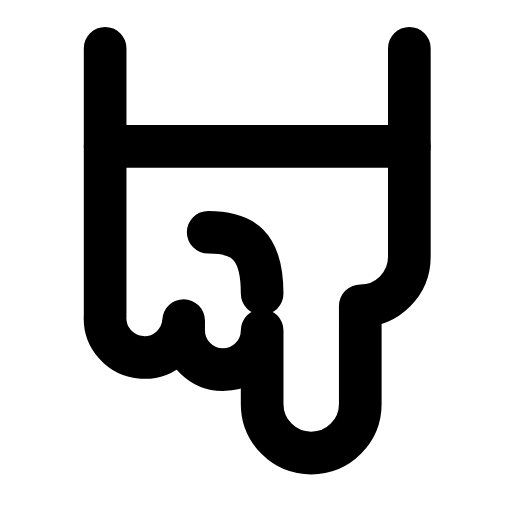
t = 0.00 s
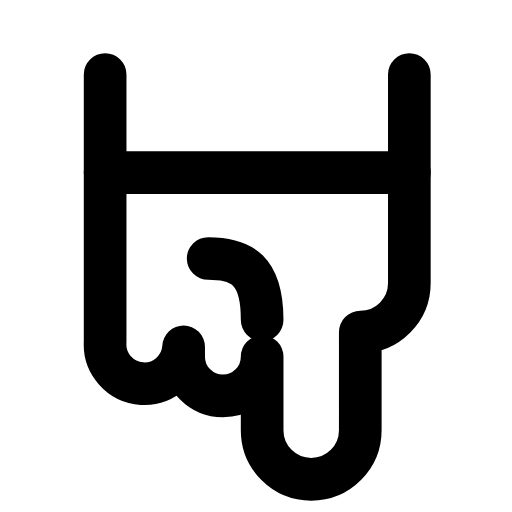
t = 0.23 s
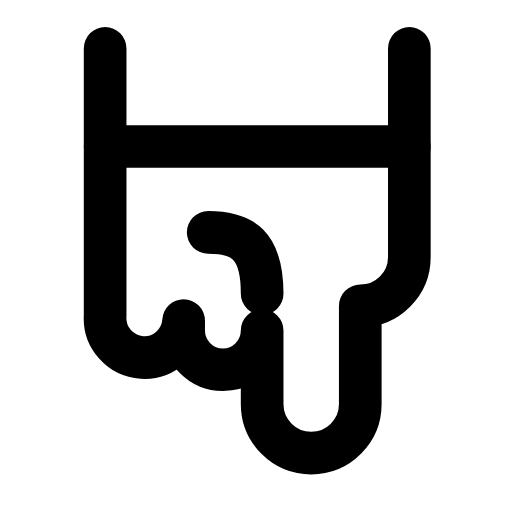
t = 0.47 s
t = 0.68 s: frame unchanged from t = 0.00 s, image omitted
t = 0.92 s: frame unchanged from t = 0.00 s, image omitted
t = 1.17 s: frame unchanged from t = 0.00 s, image omitted

The animated SVG that drew these frames (rendered in a browser with its animation timeline set to each time). Animation: 1 SMIL element (animateTransform=1); one cycle of 1.40 s, repeats indefinitely.

<svg xmlns="http://www.w3.org/2000/svg" width="24" height="24" viewBox="0 0 24 24" fill="none"><g transform="translate(-0.362 -1.762) scale(1.15)"><g><animateTransform attributeName="transform" type="translate" values="0 0;0 0;0 1.3;0 0;0 0;0 0;0 0;0 1.3;0 0;0 0;0 0" keyTimes="0;0.135;0.2475;0.36;0.45;0.6;0.66;0.735;0.81;0.9;1" dur="1.4s" repeatCount="indefinite" calcMode="spline" keySplines="0.16 1 0.3 1;0.16 1 0.3 1;0.16 1 0.3 1;0.16 1 0.3 1;0.16 1 0.3 1;0.16 1 0.3 1;0.16 1 0.3 1;0.16 1 0.3 1;0.16 1 0.3 1;0.16 1 0.3 1"/><path stroke="currentColor" stroke-width="1.739" stroke-linecap="round" stroke-linejoin="round" fill="none" d="M14 9L18 9A2 2 0 0 1 18 13L15 13A1.6 1.6 0 0 1 15 16.2L14.6 16.2A1.6 1.6 0 0 1 14.4 19.4L3.5 19.4M3.5 7L12 7A2 2 0 0 1 14 9" transform="rotate(90 12 12)"></path><path stroke="currentColor" stroke-width="1.739" stroke-linecap="round" stroke-linejoin="round" fill="none" d="M13.5 13C11.5 13 11 13.8 11 15.2" transform="rotate(90 12 12)"></path><path stroke="currentColor" stroke-width="1.739" stroke-linecap="round" stroke-linejoin="round" fill="none" d="M7.5 7L7.5 19.4" transform="rotate(90 12 12)"></path></g></g></svg>
